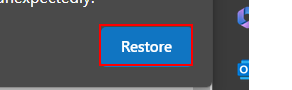
Task: Robotic Enterprise Framework
Workflow: General_OpenSite

Step 1 [try]: find the push button 'Restore' in window 'Restore pages' (msedge.exe)

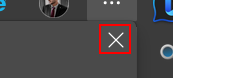
Step 2 [then]: click on the push button 'Close' in window 'Restore pages' (msedge.exe)

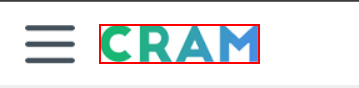
Step 3 [try]: find the image 'Homepage' (msedge.exe)
